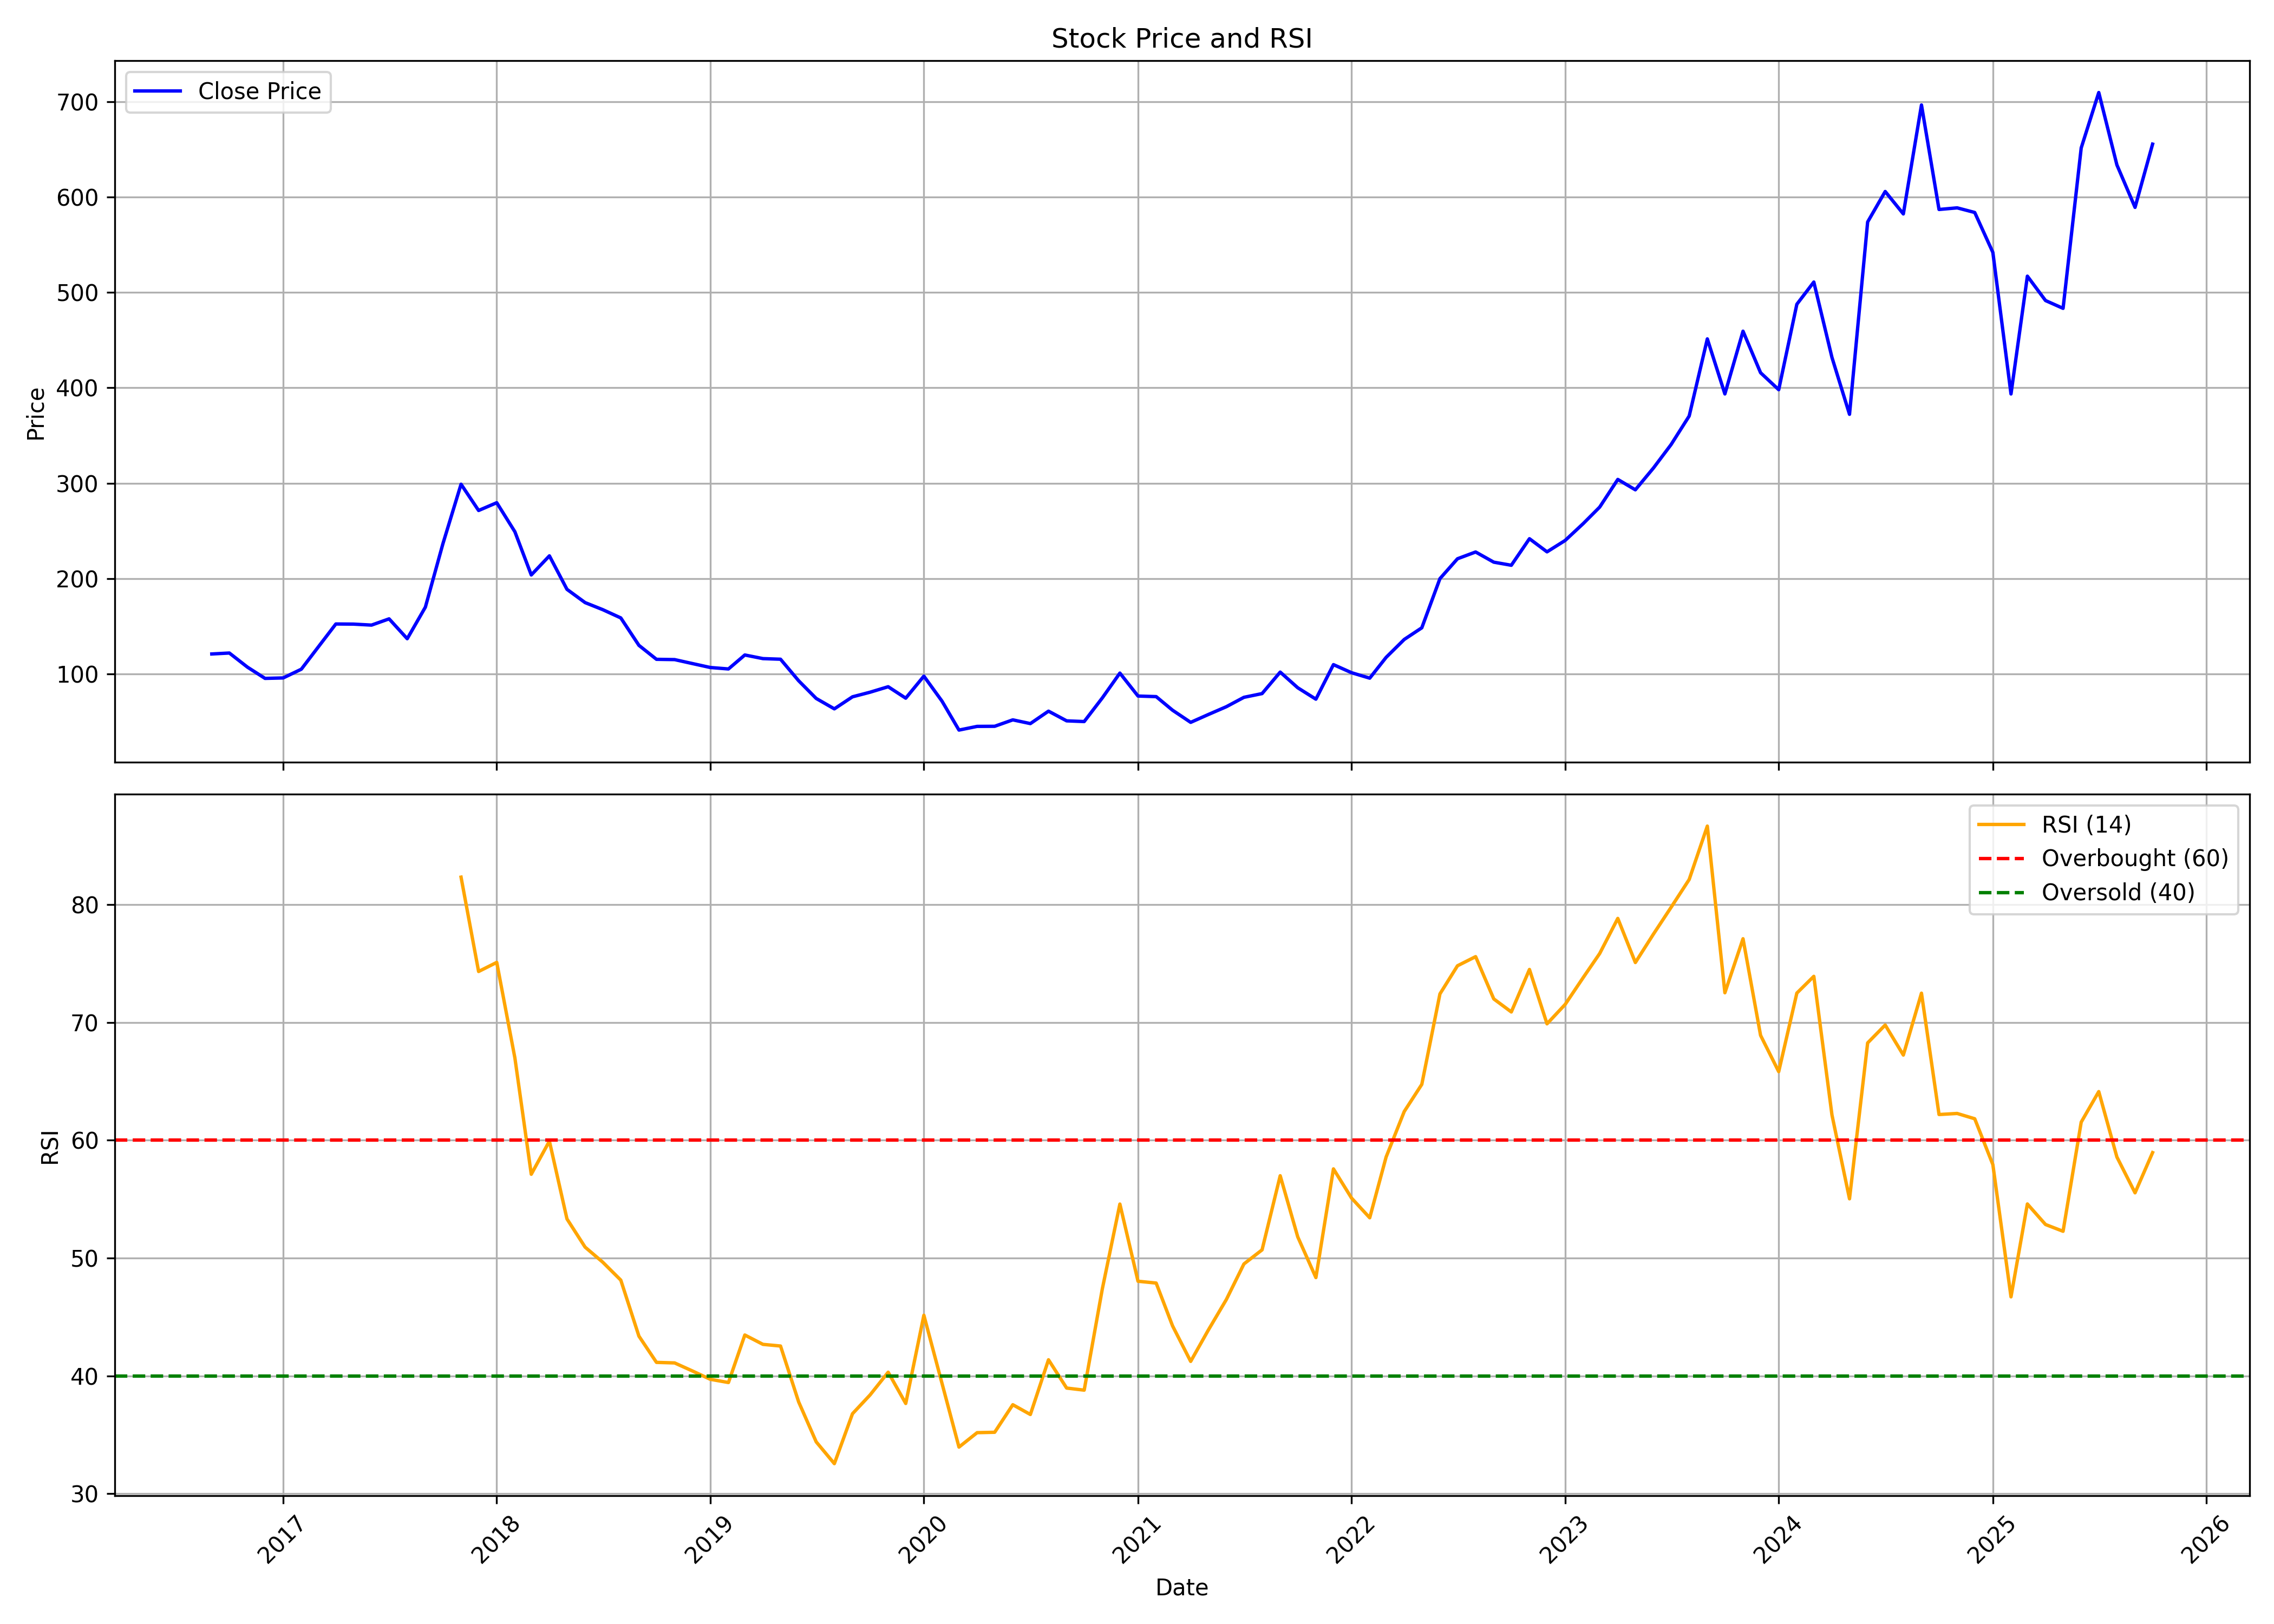

Data behind this chart, as committed beside it:
, date, symbol, open, high, low, close, volume, rsi
0, 2016-09-01, MARATHON, 133, 135, 104.9, 120.9, 35904, 
1, 2016-10-01, MARATHON, 115.6, 145.4, 113.6, 121.9, 216024, 
2, 2016-11-01, MARATHON, 130.9, 133.5, 89.92, 107.1, 124446, 
3, 2016-12-01, MARATHON, 104.9, 111.4, 89.73, 95.29, 30078, 
4, 2017-01-01, MARATHON, 95.41, 102, 93.23, 95.77, 51926, 
5, 2017-02-01, MARATHON, 104.2, 109.2, 94.68, 104.9, 41314, 
6, 2017-03-01, MARATHON, 106.8, 133, 102.5, 127.5, 1669824, 
7, 2017-04-01, MARATHON, 128.6, 169.3, 127.2, 152.3, 1945374, 
8, 2017-05-01, MARATHON, 152.3, 168, 144.7, 152.2, 519168, 
9, 2017-06-01, MARATHON, 152.2, 169, 146.7, 151.2, 111212, 
10, 2017-07-01, MARATHON, 150.8, 165.5, 147.8, 157.7, 256802, 
11, 2017-08-01, MARATHON, 159.3, 162.4, 126.2, 136.9, 151270, 
12, 2017-09-01, MARATHON, 139.7, 189.3, 139.7, 170, 859974, 
13, 2017-10-01, MARATHON, 170.4, 248, 164.1, 236.5, 1467126, 
14, 2017-11-01, MARATHON, 236.1, 310.4, 214.2, 298.9, 1164404, 82.34
15, 2017-12-01, MARATHON, 308.7, 308.7, 267.8, 271.4, 320734, 74.33
16, 2018-01-01, MARATHON, 281.9, 324.4, 262.9, 279.5, 738946, 75.1
17, 2018-02-01, MARATHON, 286.2, 287.2, 222.5, 249.1, 377996, 67
18, 2018-03-01, MARATHON, 244.4, 255.2, 186.1, 203.8, 409954, 57.12
19, 2018-04-01, MARATHON, 202, 246.8, 202, 223.8, 256888, 59.93
20, 2018-05-01, MARATHON, 223.8, 227.7, 178.2, 188.7, 116458, 53.33
21, 2018-06-01, MARATHON, 191.2, 213.1, 160.7, 174.8, 93676, 50.93
22, 2018-07-01, MARATHON, 171.3, 180.2, 137.8, 167.4, 63245, 49.66
23, 2018-08-01, MARATHON, 164.6, 174.3, 149.6, 158.7, 116765, 48.13
24, 2018-09-01, MARATHON, 157.8, 158.2, 126.7, 129.9, 125498, 43.38
25, 2018-10-01, MARATHON, 137.2, 138.1, 98.47, 115.3, 182305, 41.15
26, 2018-11-01, MARATHON, 111.5, 144.6, 109.5, 115, 59366, 41.1
27, 2018-12-01, MARATHON, 120.7, 124.4, 96.11, 110.9, 162199, 40.43
28, 2019-01-01, MARATHON, 111, 133.7, 100.3, 106.7, 186708, 39.71
29, 2019-02-01, MARATHON, 105.7, 117.3, 93.84, 105.2, 215358, 39.44
30, 2019-03-01, MARATHON, 103.9, 132.2, 103.8, 119.8, 308870, 43.47
31, 2019-04-01, MARATHON, 122.4, 152, 114.6, 116, 412250, 42.68
32, 2019-05-01, MARATHON, 116, 130.1, 106.7, 115.4, 111875, 42.54
33, 2019-06-01, MARATHON, 115.7, 120.4, 87.23, 92.8, 162664, 37.79
34, 2019-07-01, MARATHON, 92.8, 98.77, 71.34, 74.25, 160603, 34.4
35, 2019-08-01, MARATHON, 74.25, 80.86, 60.19, 63.35, 157687, 32.55
36, 2019-09-01, MARATHON, 63.35, 90.78, 56.24, 75.98, 155622, 36.79
37, 2019-10-01, MARATHON, 77.77, 91.17, 65.51, 80.8, 123410, 38.38
38, 2019-11-01, MARATHON, 83.33, 93.7, 67.74, 86.55, 244226, 40.32
39, 2019-12-01, MARATHON, 85.31, 96.28, 69.98, 74.54, 181248, 37.66
40, 2020-01-01, MARATHON, 73.55, 104.8, 72.51, 97.67, 782149, 45.15
41, 2020-02-01, MARATHON, 99.26, 102.2, 68.09, 71.42, 394346, 39.37
42, 2020-03-01, MARATHON, 74.34, 79.01, 37.22, 41.09, 249854, 33.96
43, 2020-04-01, MARATHON, 43.08, 59.75, 40.3, 44.96, 166385, 35.18
44, 2020-05-01, MARATHON, 44.96, 47.54, 41.84, 45.06, 52693, 35.22
45, 2020-06-01, MARATHON, 45.06, 66.5, 43.87, 51.81, 273108, 37.56
46, 2020-07-01, MARATHON, 53.6, 54.54, 47.2, 47.89, 162232, 36.73
47, 2020-08-01, MARATHON, 46.95, 66.45, 46.95, 60.94, 589831, 41.37
48, 2020-09-01, MARATHON, 58.36, 60.7, 48.74, 50.77, 225416, 38.97
49, 2020-10-01, MARATHON, 53.25, 59.55, 47.25, 50.03, 270725, 38.79
50, 2020-11-01, MARATHON, 51.02, 77.42, 49.78, 74.84, 558712, 47.39
51, 2020-12-01, MARATHON, 77.27, 107.1, 73.55, 100.8, 1552340, 54.59
52, 2021-01-01, MARATHON, 102.2, 103.2, 76.78, 76.78, 2604016, 48.04
53, 2021-02-01, MARATHON, 72.95, 80.4, 68.74, 76.18, 2452060, 47.88
54, 2021-03-01, MARATHON, 79.95, 84.67, 61.09, 61.94, 4050876, 44.25
55, 2021-04-01, MARATHON, 64.02, 64.02, 41.74, 49.18, 2302473, 41.23
56, 2021-05-01, MARATHON, 48.19, 63.72, 46.4, 57.37, 1130410, 43.88
57, 2021-06-01, MARATHON, 57.47, 76.43, 54.94, 65.61, 1873247, 46.49
58, 2021-07-01, MARATHON, 66.45, 92.91, 63.53, 75.44, 3442304, 49.51
59, 2021-08-01, MARATHON, 73.95, 94.29, 73.95, 79.36, 1939349, 50.7
... 50 more rows
